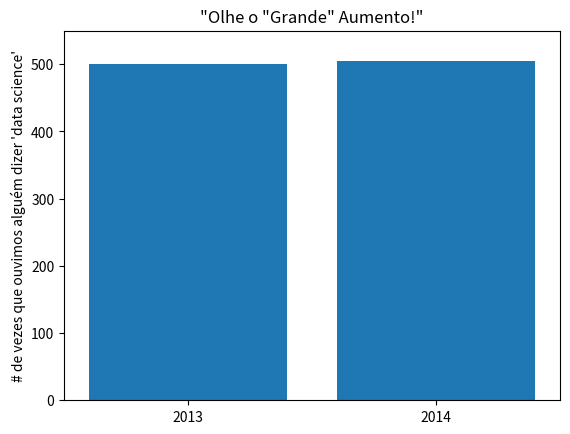

Recreate this plot in Python.
from matplotlib import pyplot as plt
from collections import Counter



# movies = ["Annie Hall", "Ben-Hur", "Casablanca", "Gandhi", "West Side Story"]
# num_oscars = [5, 11, 3, 8, 10]

# xs = [i + 0.1 for i, _ in enumerate(movies)]


# plt.bar(xs, num_oscars, color='black')

# plt.ylabel('# de Premiações')
# plt.title('My favorite movie')

# plt.xticks([i + 0.1 for i, _ in enumerate(movies)], movies)

# plt.show()


 # - - - - - - - - - - - / ////////// / - - - - - - - - - - -

# grades = [83,95,91,87,70,0,85,82,100,67,73,77,0]
# decile = lambda grade: grade // 10 * 10

# histogram = Counter(decile(grade) for grade in grades)
# for i, j in histogram.items():
#     print(i, j)


# plt.bar([x for x in histogram.keys()], # move cada barra para a esquerda em 4
#         histogram.values(),  # type: ignore              # dá para cada barra sua altura correta
#         8)                                 # dá para cada barra a largura de 8

# plt.axis((-5, 105, 0, 5))

# plt.xticks([i * 10 for i in range(11)])
# plt.xlabel('Decil')
# plt.ylabel('Qtd. Alunos')
# plt.title('Grades of students')



# plt.show()



 # - - - - - - - - - - - / ////////// / - - - - - - - - - - -


mentions = [500, 505]
years = [2013, 2014]

plt.bar([2013, 2014], mentions, 0.8)
plt.xticks(years)
plt.ylabel("# de vezes que ouvimos alguém dizer 'data science'")

# se você não fizer isso, matplotlib nomeará o eixo x de 0, 1
# e então adiciona a +2.013e3 para fora do canto (matplotlib feio!)
plt.ticklabel_format(useOffset=False)

plt.axis((2012.5, 2014.5, 0, 550))
plt.title('"Olhe o "Grande" Aumento!"')


plt.show()


